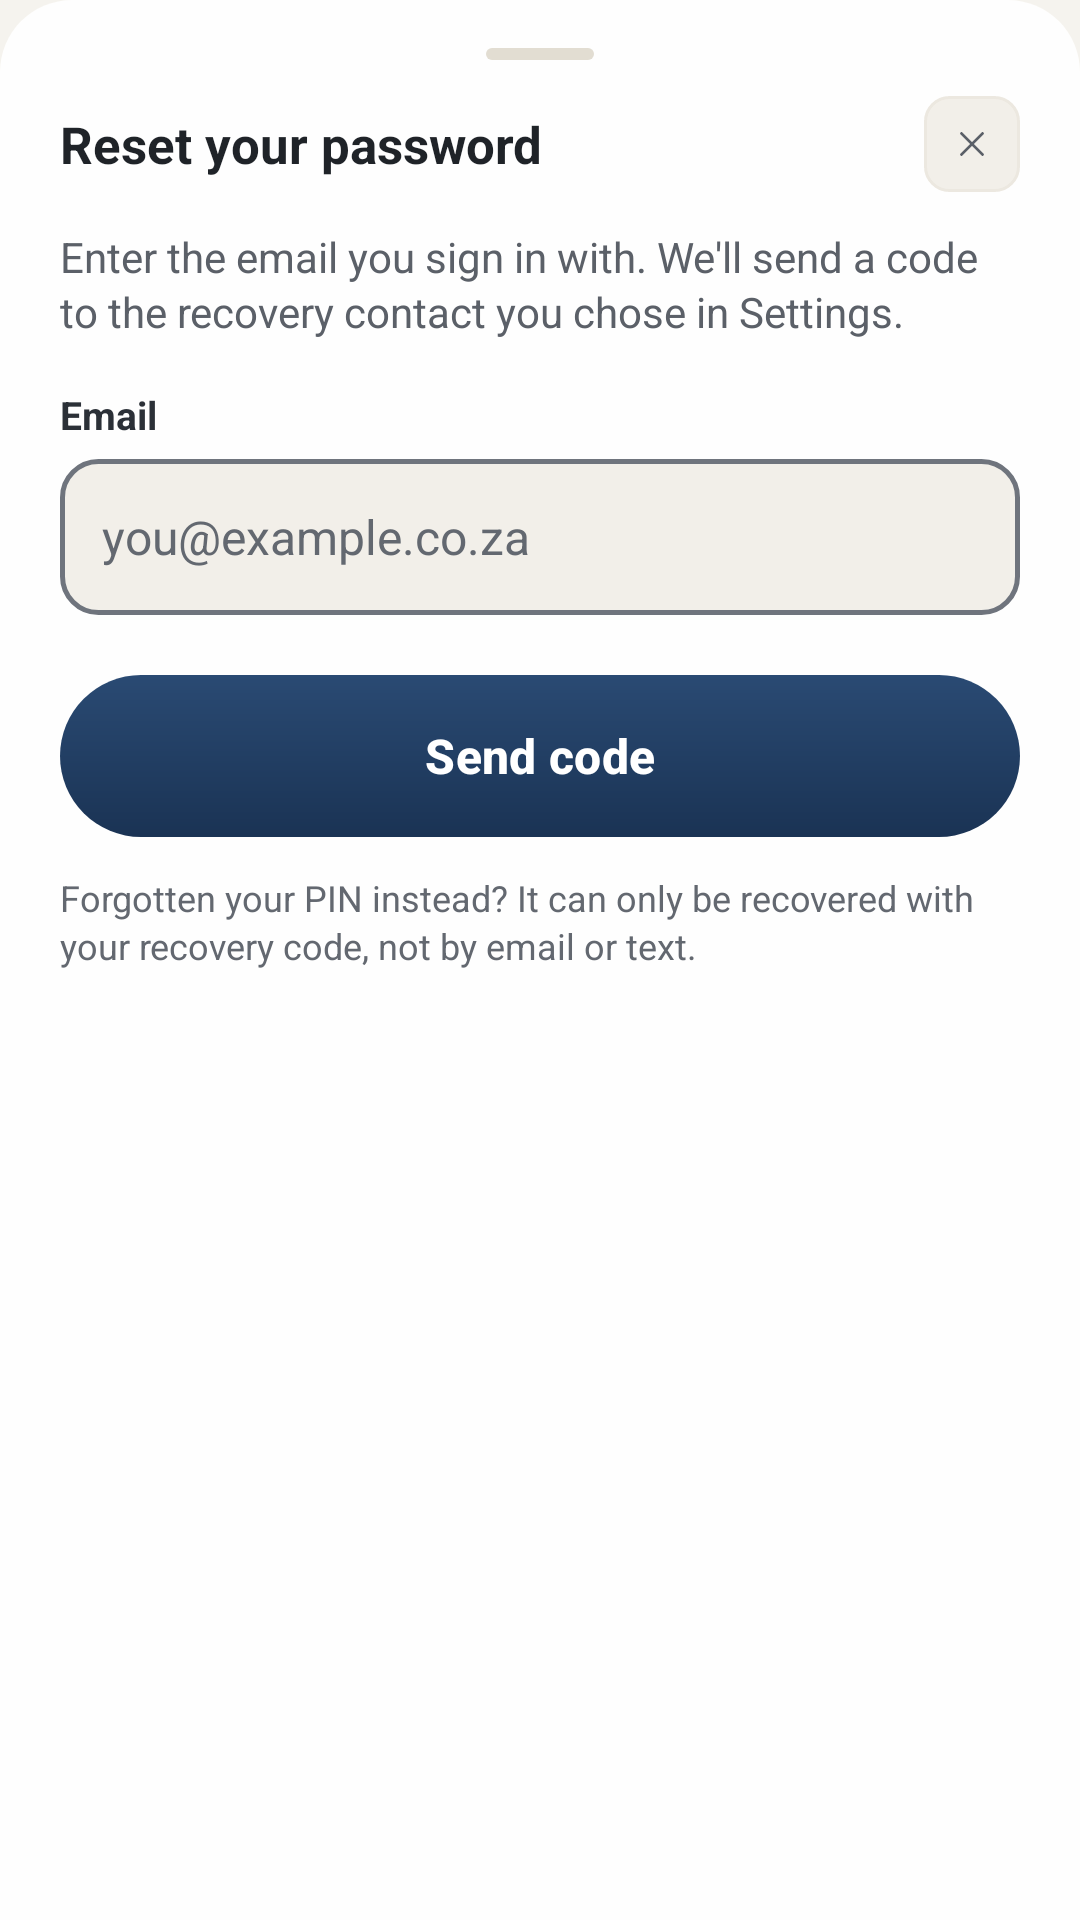

The Android layout XML behind this screen, and the referenced resources:
<!-- AndroidManifest.xml: application theme Theme.MyApplication -->
<!-- res/layout/dialog_forgot_password.xml -->
<?xml version="1.0" encoding="utf-8"?>
<androidx.core.widget.NestedScrollView xmlns:android="http://schemas.android.com/apk/res/android"
    xmlns:app="http://schemas.android.com/apk/res-auto"
    android:layout_width="match_parent"
    android:layout_height="wrap_content"
    android:background="@drawable/bg_bottom_sheet_card">

    <LinearLayout
        android:layout_width="match_parent"
        android:layout_height="wrap_content"
        android:orientation="vertical"
        android:paddingStart="20dp"
        android:paddingEnd="20dp"
        android:paddingTop="8dp"
        android:paddingBottom="24dp">

        <LinearLayout
            android:layout_width="match_parent"
            android:layout_height="wrap_content"
            android:gravity="center"
            android:paddingTop="8dp"
            android:paddingBottom="12dp">

            <View
                android:layout_width="36dp"
                android:layout_height="4dp"
                android:background="@drawable/bg_handle_bar" />
        </LinearLayout>

        <LinearLayout
            android:layout_width="match_parent"
            android:layout_height="wrap_content"
            android:gravity="center_vertical"
            android:orientation="horizontal">

            <TextView
                android:layout_width="0dp"
                android:layout_height="wrap_content"
                android:layout_weight="1"
                android:accessibilityHeading="true"
                android:text="Reset your password"
                android:textColor="@color/vuka_text_title"
                android:textSize="17sp"
                android:textStyle="bold" />

            <ImageView
                android:id="@+id/btnClose"
                android:layout_width="32dp"
                android:layout_height="32dp"
                android:background="@drawable/bg_close_button"
                android:contentDescription="Close"
                android:padding="9dp"
                android:src="@drawable/ic_x"
                app:tint="@color/vuka_text_secondary" />
        </LinearLayout>

        <TextView
            android:id="@+id/tvIntro"
            android:layout_width="match_parent"
            android:layout_height="wrap_content"
            android:layout_marginTop="12dp"
            android:lineSpacingExtra="2dp"
            android:text="Enter the email you sign in with. We'll send a code to the recovery contact you chose in Settings."
            android:textColor="@color/vuka_text_secondary"
            android:textSize="14sp" />

        
        <LinearLayout
            android:id="@+id/stepEmail"
            android:layout_width="match_parent"
            android:layout_height="wrap_content"
            android:orientation="vertical">

            <TextView
                style="@style/Widget.Vuka.FieldLabel"
                android:layout_marginTop="16dp"
                android:labelFor="@id/etEmail"
                android:text="Email" />

            <EditText
                android:id="@+id/etEmail"
                style="@style/Widget.Vuka.TextField"
                android:autofillHints="emailAddress"
                android:hint="you@example.co.za"
                android:inputType="textEmailAddress" />
        </LinearLayout>

        
        <LinearLayout
            android:id="@+id/stepReset"
            android:layout_width="match_parent"
            android:layout_height="wrap_content"
            android:orientation="vertical"
            android:visibility="gone">

            <TextView
                android:layout_width="match_parent"
                android:layout_height="wrap_content"
                android:layout_marginTop="10dp"
                android:fontFamily="monospace"
                android:letterSpacing="0.08"
                android:text="CODE SENT BY VUKA'S SERVER · VALID FOR 10 MINUTES"
                android:textColor="@color/vuka_text_dim"
                android:textSize="10sp" />

            <TextView
                style="@style/Widget.Vuka.FieldLabel"
                android:layout_marginTop="16dp"
                android:labelFor="@id/etCode"
                android:text="6-digit code" />

            <EditText
                android:id="@+id/etCode"
                style="@style/Widget.Vuka.TextField"
                android:autofillHints="smsOTPCode"
                android:fontFamily="monospace"
                android:inputType="number"
                android:maxLength="6" />

            <TextView
                style="@style/Widget.Vuka.FieldLabel"
                android:layout_marginTop="16dp"
                android:labelFor="@id/etPassword"
                android:text="New password" />

            <EditText
                android:id="@+id/etPassword"
                style="@style/Widget.Vuka.TextField"
                android:autofillHints="newPassword"
                android:inputType="textPassword" />

            <TextView
                style="@style/Widget.Vuka.FieldLabel"
                android:layout_marginTop="16dp"
                android:labelFor="@id/etConfirm"
                android:text="Confirm new password" />

            <EditText
                android:id="@+id/etConfirm"
                style="@style/Widget.Vuka.TextField"
                android:autofillHints="newPassword"
                android:inputType="textPassword" />
        </LinearLayout>

        
        <LinearLayout
            android:id="@+id/errorContainer"
            android:layout_width="match_parent"
            android:layout_height="wrap_content"
            android:layout_marginTop="12dp"
            android:accessibilityLiveRegion="polite"
            android:background="@drawable/bg_input_field_error"
            android:orientation="horizontal"
            android:paddingStart="12dp"
            android:paddingTop="10dp"
            android:paddingEnd="12dp"
            android:paddingBottom="10dp"
            android:visibility="gone">

            <ImageView
                android:layout_width="16dp"
                android:layout_height="16dp"
                android:layout_marginTop="1dp"
                android:importantForAccessibility="no"
                android:src="@drawable/ic_warning_circle"
                app:tint="@color/vuka_text_title" />

            <TextView
                android:id="@+id/tvError"
                android:layout_width="0dp"
                android:layout_height="wrap_content"
                android:layout_marginStart="8dp"
                android:layout_weight="1"
                android:lineSpacingExtra="3dp"
                android:textColor="@color/vuka_text_label"
                android:textSize="13sp" />
        </LinearLayout>

        <com.google.android.material.button.MaterialButton
            android:id="@+id/btnPrimary"
            android:layout_width="match_parent"
            android:layout_height="54dp"
            android:layout_marginTop="20dp"
            android:background="@drawable/bg_button_primary"
            app:backgroundTint="@null"
            android:text="Send code"
            android:textAllCaps="false"
            android:textColor="@color/vuka_text_inverse"
            android:textSize="16sp"
            android:textStyle="bold"
            app:cornerRadius="27dp" />

        <TextView
            android:layout_width="match_parent"
            android:layout_height="wrap_content"
            android:layout_marginTop="12dp"
            android:lineSpacingExtra="2dp"
            android:text="Forgotten your PIN instead? It can only be recovered with your recovery code, not by email or text."
            android:textColor="@color/vuka_text_dim"
            android:textSize="12sp" />
    </LinearLayout>
</androidx.core.widget.NestedScrollView>
<!-- resources referenced by this layout -->
<resources>
  <color name="vuka_text_dim">#636870</color>
  <color name="vuka_text_inverse">#FFFFFF</color>
  <color name="vuka_text_label">#2B3037</color>
  <color name="vuka_text_secondary">#5B6068</color>
  <color name="vuka_text_title">#1F2328</color>
  <!-- drawable bg_bottom_sheet_card (drawable) -->
  <?xml version="1.0" encoding="utf-8"?>
  <shape xmlns:android="http://schemas.android.com/apk/res/android"
      android:shape="rectangle">
      <solid android:color="@color/vuka_card_solid" />
      <corners
          android:topLeftRadius="24dp"
          android:topRightRadius="24dp" />
  </shape>
  <!-- drawable bg_close_button (drawable) -->
  <?xml version="1.0" encoding="utf-8"?>
  <shape xmlns:android="http://schemas.android.com/apk/res/android"
      android:shape="rectangle">
      <solid android:color="?attr/vukaBgElevated" />
      <corners android:radius="8dp" />
      <stroke android:width="1dp" android:color="?attr/vukaBorder" />
  </shape>
  <!-- drawable bg_handle_bar (drawable) -->
  <?xml version="1.0" encoding="utf-8"?>
  <shape xmlns:android="http://schemas.android.com/apk/res/android"
      android:shape="rectangle">
      <solid android:color="?attr/vukaBorderEmphasis" />
      <corners android:radius="2dp" />
  </shape>
  <!-- drawable bg_input_field_error (drawable) -->
  <?xml version="1.0" encoding="utf-8"?>
  <shape xmlns:android="http://schemas.android.com/apk/res/android"
      android:shape="rectangle">
      <solid android:color="?attr/vukaBgElevated" />
      <corners android:radius="12dp" />
      <stroke android:width="1.5dp" android:color="@color/vuka_text_title" />
  </shape>
  <style name="Widget.Vuka.FieldLabel" parent="">
          <item name="android:layout_width">wrap_content</item>
          <item name="android:layout_height">wrap_content</item>
          <item name="android:textColor">@color/vuka_text_label</item>
          <item name="android:textSize">13sp</item>
          <item name="android:textStyle">bold</item>
      </style>
  <style name="Theme.MyApplication" parent="Base.Theme.MyApplication" />
  <color name="vuka_card_solid">#EBFFFFFF</color>
  <color name="vuka_action_grad_top">#2A4A73</color>
  <color name="vuka_action_grad_bottom">#1A3354</color>
  <!-- drawable bg_input_field (drawable) -->
  <?xml version="1.0" encoding="utf-8"?>
  <shape xmlns:android="http://schemas.android.com/apk/res/android"
      android:shape="rectangle">
      <solid android:color="?attr/vukaBgElevated" />
      <corners android:radius="12dp" />
      <stroke android:width="1.5dp" android:color="@color/vuka_input_border" />
  </shape>
  <color name="vuka_input_border">#6F747D</color>
  <color name="vuka_action">#1E3A5F</color>
  <color name="vuka_bg_base">#F5F3EE</color>
  <color name="vuka_bg_elevated">#F2EFE9</color>
  <color name="vuka_border">#ECE8E0</color>
  <color name="vuka_border_subtle">#F0ECE4</color>
  <color name="vuka_border_emphasis">#E2DDD2</color>
  <color name="vuka_bg_surface">#FFFFFF</color>
  <style name="ShapeAppearance.Vuka.Dialog" parent="">
          <item name="cornerFamily">rounded</item>
          <item name="cornerSize">28dp</item>
      </style>
  <style name="TextAppearance.Vuka.DialogTitle" parent="MaterialAlertDialog.Material3.Title.Text">
          <item name="android:textColor">@color/vuka_text_title</item>
          <item name="android:textSize">20sp</item>
          <item name="android:textStyle">bold</item>
      </style>
  <style name="TextAppearance.Vuka.DialogBody" parent="MaterialAlertDialog.Material3.Body.Text">
          <item name="android:textColor">@color/vuka_text_secondary</item>
          <item name="android:textSize">15sp</item>
          <item name="android:lineSpacingExtra">3dp</item>
      </style>
</resources>
